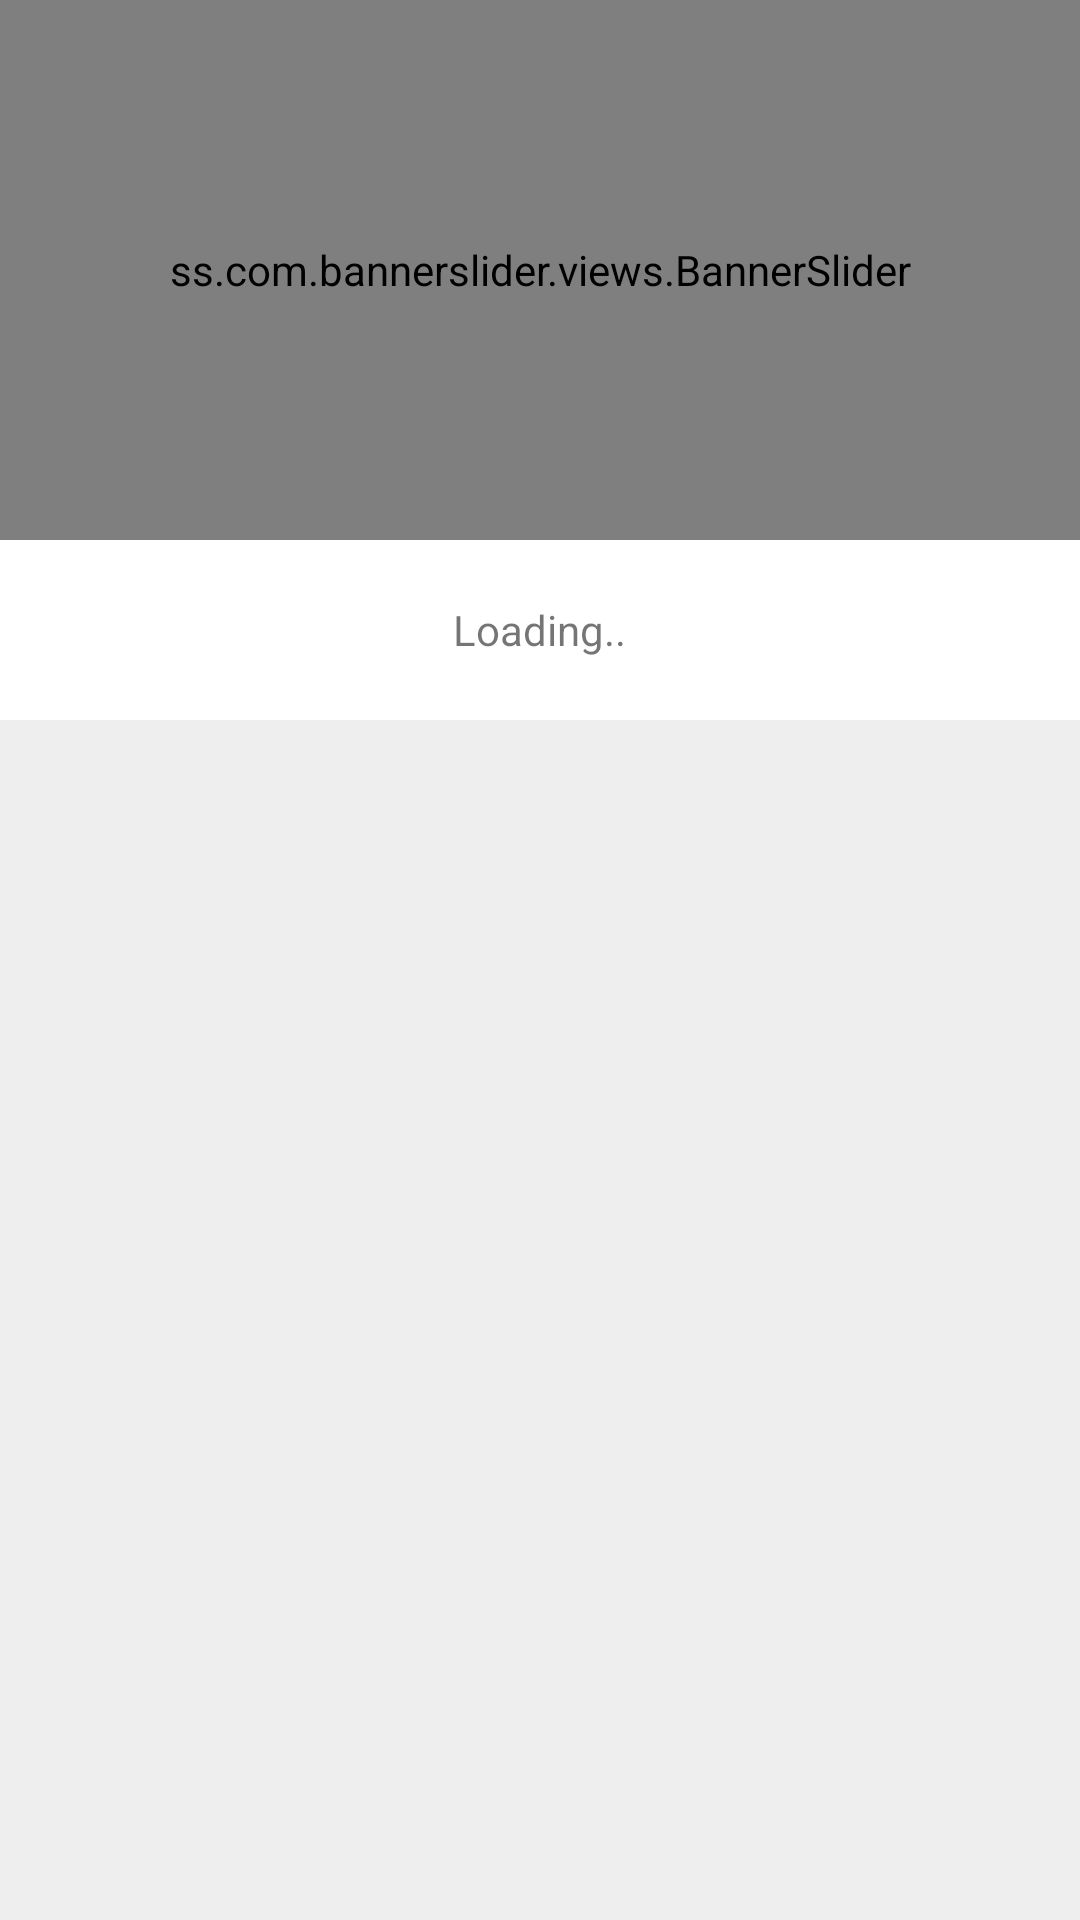

This screen was rendered from an Android layout file. Write that file and the resources it references.
<!-- AndroidManifest.xml: application theme AppFullScreenTheme -->
<!-- res/layout/activity_home.xml -->
<?xml version="1.0" encoding="utf-8"?>
<layout xmlns:android="http://schemas.android.com/apk/res/android"
    xmlns:app="http://schemas.android.com/apk/res-auto"
    xmlns:card_view="http://schemas.android.com/apk/res-auto"
    xmlns:fab="http://schemas.android.com/apk/res-auto"
    xmlns:tools="http://schemas.android.com/tools">

    <data>

        <variable
            name="viewModel"
            type="un.app1.apphome.HomeViewModel" />

        <variable
            name="presenter"
            type="un.app1.apphome.HomePresenter" />

    </data>


    <RelativeLayout
        android:layout_width="match_parent"
        android:layout_height="match_parent"
        tools:context="un.app1.apphome.ActivityHome">

        <RelativeLayout
            android:id="@+id/layoutBanner"
            android:layout_width="match_parent"
            android:layout_height="180dp"
            android:layout_alignParentLeft="true"
            android:layout_alignParentStart="true"
            android:layout_alignParentTop="true"
            android:background="@color/colorDarkWhite">

            <ss.com.bannerslider.views.BannerSlider
                android:id="@+id/banner_slider"
                android:layout_width="match_parent"
                android:layout_height="match_parent"
                app:defaultBanner="1"
                app:animateIndicators="false"
                app:defaultIndicators="dash"
                app:hideIndicators="true"
                app:indicatorSize="10dp"
                app:interval="6000"
                app:loopSlides="true" />

            <TextView
                android:id="@+id/textRetry"
                android:layout_width="wrap_content"
                android:layout_height="wrap_content"
                android:layout_centerHorizontal="true"
                android:layout_centerVertical="true"
                android:hint="Retry.."
                android:text="@{viewModel.clickRetry}"
                android:textColor="@color/colorLightkWhite"
                android:textSize="14sp"
                android:visibility="gone" />

        </RelativeLayout>

        <RelativeLayout
            android:id="@+id/layoutHomeDashboard"
            android:layout_width="match_parent"
            android:layout_height="60dp"
            android:layout_alignParentLeft="true"
            android:layout_alignParentStart="true"
            android:layout_below="@+id/layoutBanner"
            android:background="@color/colorLightkWhite">

            <RelativeLayout
                android:id="@+id/layoutHomeDashboardChecking"
                android:layout_width="match_parent"
                android:layout_height="match_parent"
                android:layout_alignParentLeft="true"
                android:layout_alignParentStart="true"
                android:background="@color/colorLightkWhite"
                android:visibility="visible">

                <TextView
                    android:id="@+id/textView"
                    android:layout_width="wrap_content"
                    android:layout_height="wrap_content"
                    android:layout_centerHorizontal="true"
                    android:layout_centerVertical="true"
                    android:text="Loading.." />

            </RelativeLayout>

            <RelativeLayout
                android:id="@+id/layoutHomeDashboardSignOut"
                android:layout_width="match_parent"
                android:layout_height="match_parent"
                android:layout_alignParentLeft="true"
                android:layout_alignParentStart="true"
                android:background="@color/colorLightkWhite"
                android:visibility="gone">

            </RelativeLayout>

            <RelativeLayout
                android:id="@+id/layoutHomeDashboardSignIn"
                android:layout_width="match_parent"
                android:layout_height="match_parent"
                android:layout_alignParentLeft="true"
                android:layout_alignParentStart="true"
                android:background="@color/colorLightkWhite"
                android:visibility="gone">

                <RelativeLayout
                    android:id="@+id/layoutContentDashboard"
                    android:layout_width="100dp"
                    android:layout_height="match_parent"
                    android:layout_alignParentEnd="true"
                    android:layout_alignParentRight="true"
                    android:layout_alignParentTop="true"
                    android:padding="5dp">

                    <RelativeLayout
                        android:id="@+id/layoutMenu"
                        android:layout_width="40dp"
                        android:layout_height="match_parent"
                        android:layout_alignParentBottom="true"
                        android:layout_alignParentEnd="true"
                        android:layout_alignParentRight="true">

                        <ImageView
                            android:id="@+id/imageView"
                            android:layout_width="38dp"
                            android:layout_height="38dp"
                            android:layout_alignParentEnd="true"
                            android:layout_alignParentRight="true"
                            android:layout_centerVertical="true"
                            fab:srcCompat="@drawable/ic_menu_1" />

                    </RelativeLayout>

                    <RelativeLayout
                        android:layout_width="40dp"
                        android:layout_height="match_parent"
                        android:layout_alignParentTop="true"
                        android:layout_toLeftOf="@+id/layoutMenu"
                        android:layout_toStartOf="@+id/layoutMenu">

                    </RelativeLayout>

                </RelativeLayout>

                <RelativeLayout
                    android:id="@+id/layoutUserOrLogo"
                    android:layout_width="75dp"
                    android:layout_height="match_parent"
                    android:layout_alignParentLeft="true"
                    android:layout_alignParentStart="true"
                    android:layout_centerVertical="true"
                    android:background="@color/colorLightkWhite">

                    <com.mikhaellopez.circularimageview.CircularImageView
                        android:id="@+id/image_user"
                        android:layout_width="45dp"
                        android:layout_height="45dp"
                        android:layout_centerHorizontal="true"
                        android:layout_centerVertical="true"
                        android:scaleType="centerCrop"
                        app:civ_border_color="#CADDDDDD"
                        app:civ_border_width="0dp"
                        app:civ_shadow="true"
                        app:civ_shadow_color="#CADDDDDD"
                        app:civ_shadow_radius="0" />
                </RelativeLayout>

                <TextView
                    android:id="@+id/textUserName"
                    android:layout_width="wrap_content"
                    android:layout_height="wrap_content"
                    android:layout_centerVertical="true"
                    android:layout_toEndOf="@+id/layoutUserOrLogo"
                    android:layout_toRightOf="@+id/layoutUserOrLogo"
                    android:hint="UserName"
                    android:text="@{viewModel.userName}"
                    android:textSize="13sp" />

            </RelativeLayout>

        </RelativeLayout>

        <RelativeLayout
            android:id="@+id/layoutMainContent"
            android:layout_width="match_parent"
            android:layout_height="match_parent"
            android:layout_below="@+id/layoutHomeDashboard"
            android:layout_centerHorizontal="true"
            android:background="#eeeeee"
            android:paddingLeft="2dp"
            android:paddingRight="2dp"
            android:paddingTop="2dp">

            <android.support.v7.widget.RecyclerView
                android:id="@+id/recycler_product"
                android:layout_width="match_parent"
                android:layout_height="wrap_content"
                android:layout_alignParentLeft="true"
                android:layout_alignParentStart="true"
                android:layout_alignParentTop="true"
                android:clipToPadding="false"
                android:nestedScrollingEnabled="false"
                android:scrollbars="vertical" />

        </RelativeLayout>

    </RelativeLayout>

</layout>
<!-- resources referenced by this layout -->
<resources>
  <color name="colorDarkWhite">#90777777</color>
  <color name="colorLightkWhite">#ffffff</color>
  <style name="AppFullScreenTheme" parent="Theme.AppCompat.Light.NoActionBar">
          <item name="android:windowNoTitle">true</item>
          <item name="android:windowActionBar">false</item>
          <item name="android:windowFullscreen">false</item>
          <item name="android:windowTranslucentStatus">true</item>
          <item name="colorPrimaryDark">@color/colorDarkWhite</item>
      </style>
</resources>
